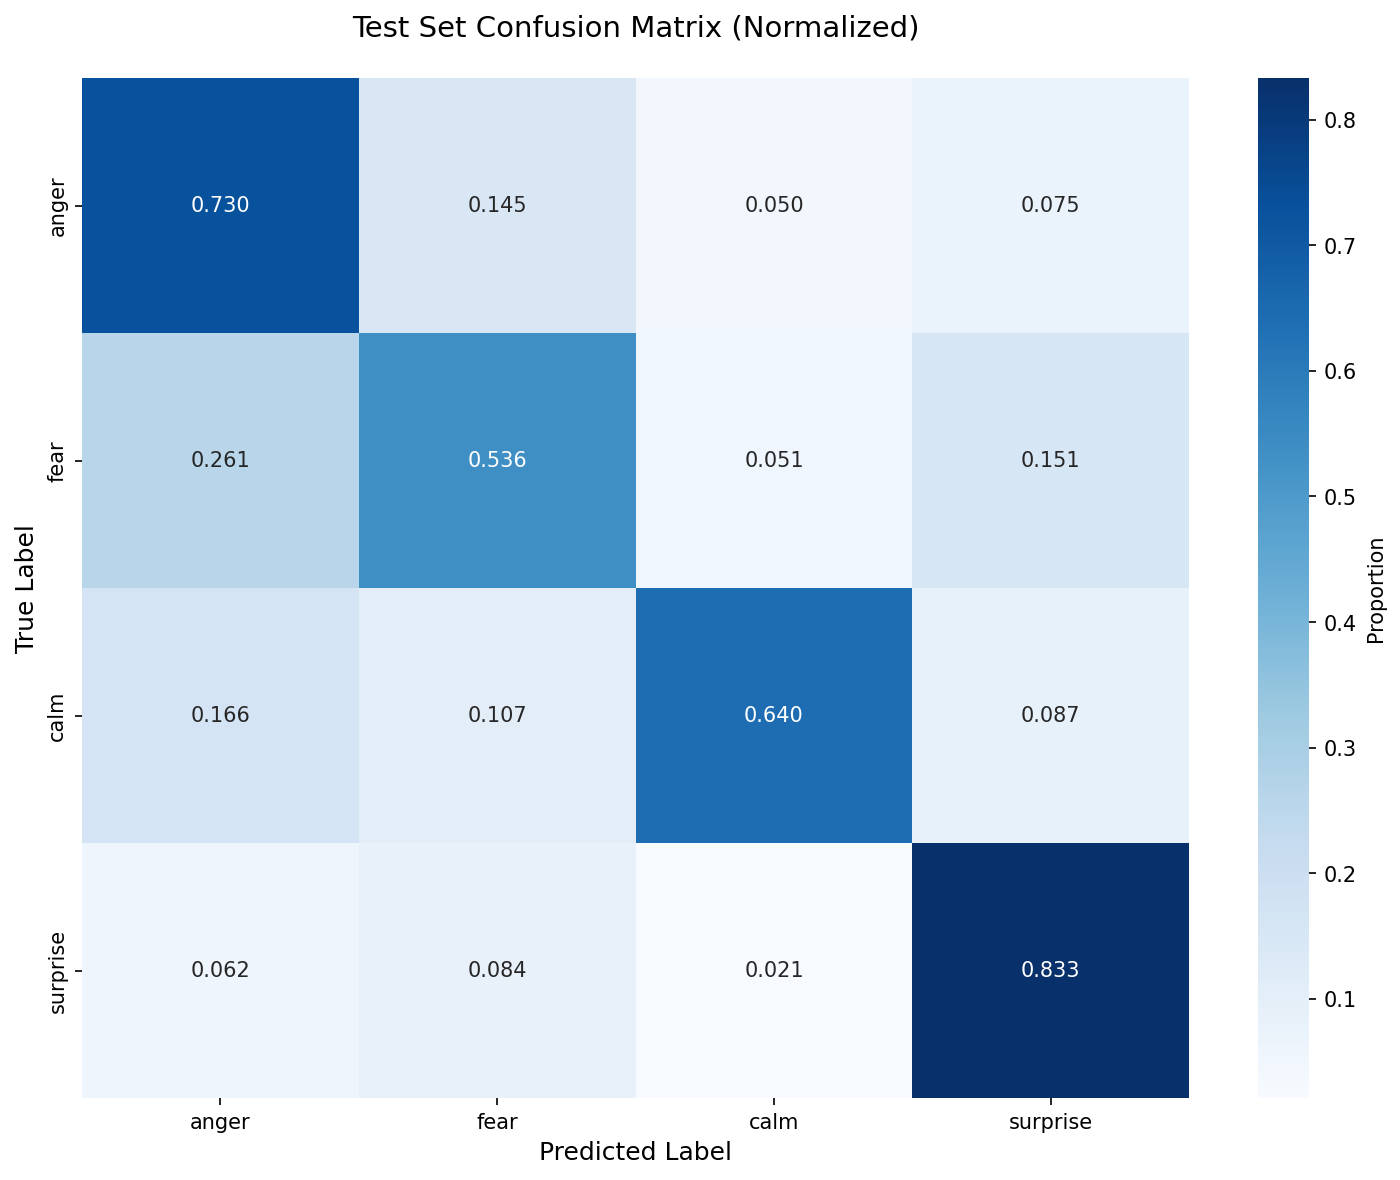

The data file committed next to this chart (first rows):
, anger, fear, calm, surprise
anger, 0.730, 0.145, 0.050, 0.075
fear, 0.261, 0.536, 0.051, 0.151
calm, 0.166, 0.107, 0.640, 0.087
surprise, 0.062, 0.084, 0.021, 0.833
